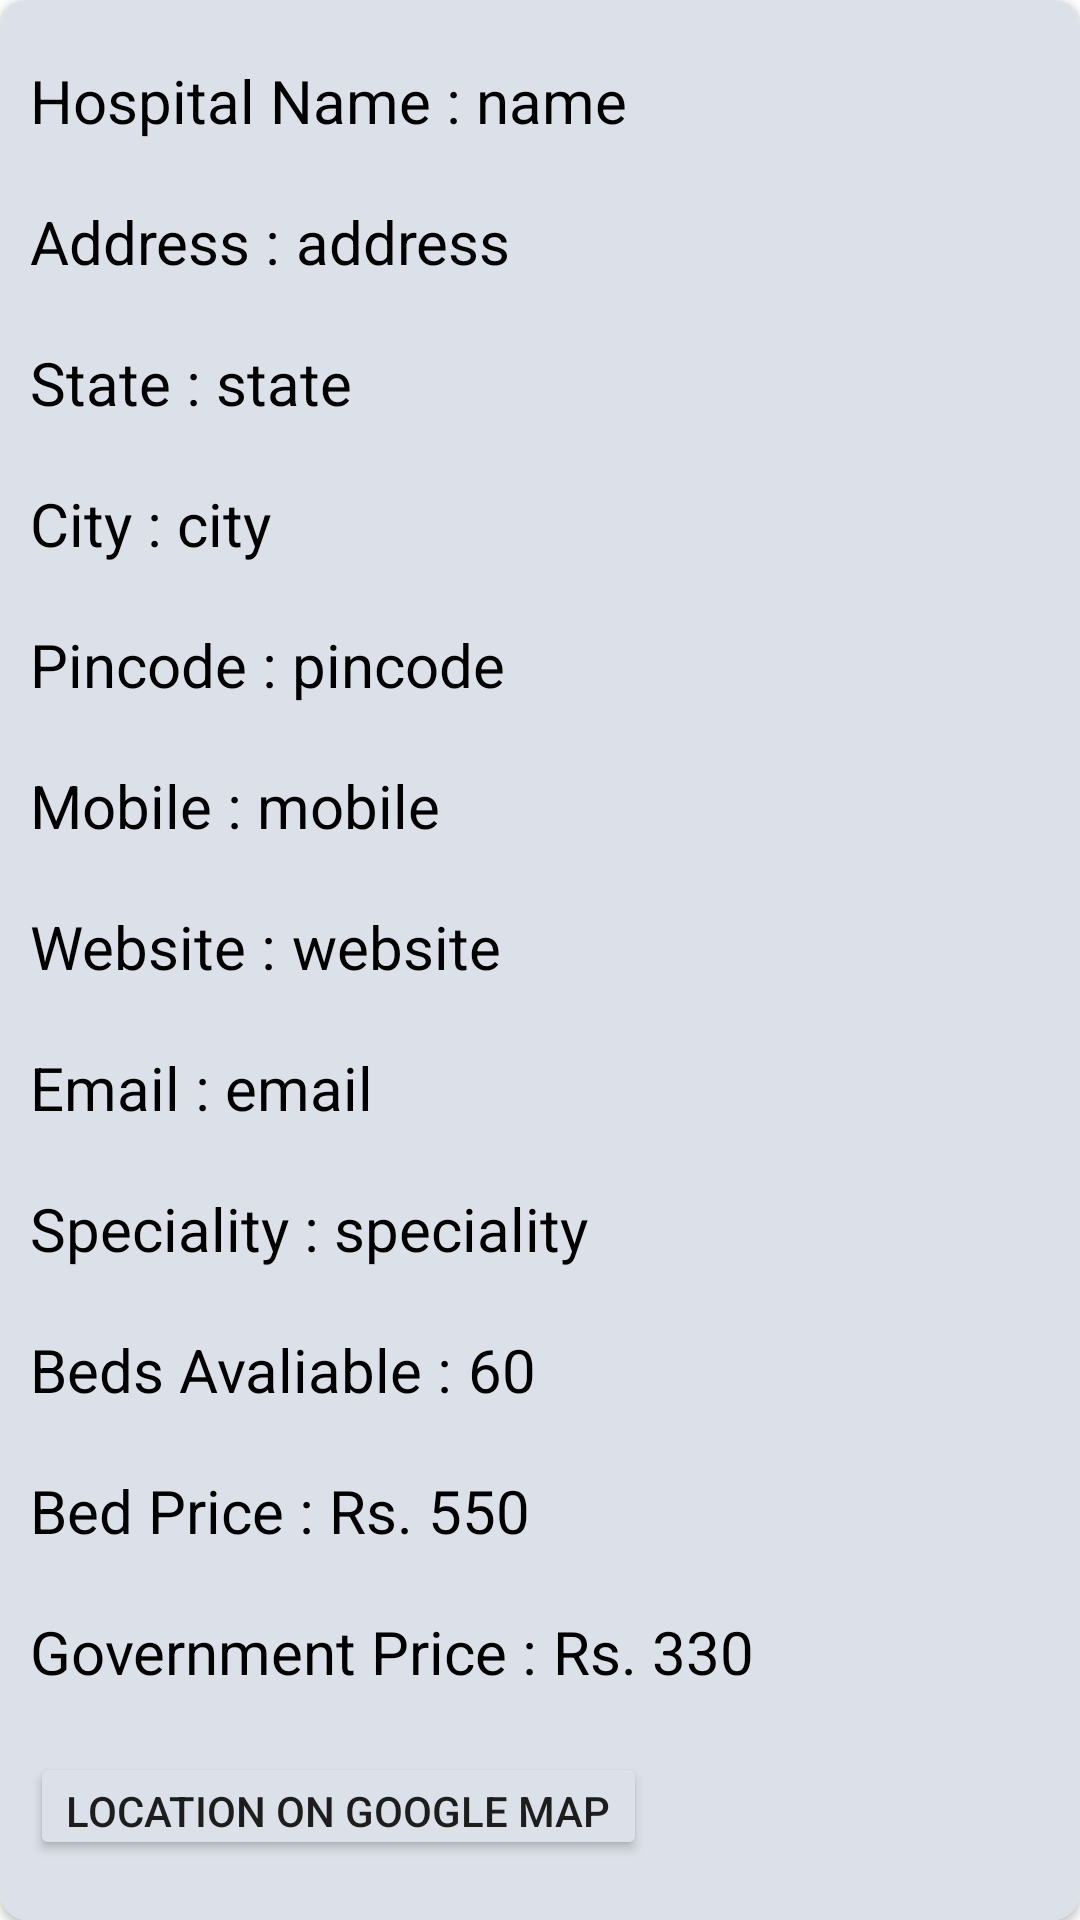

Produce the Android XML layout that renders to this screen, including the resource entries it uses.
<!-- AndroidManifest.xml: application theme Theme.SignUp -->
<!-- res/layout/findetails.xml -->
<?xml version="1.0" encoding="utf-8"?>
<androidx.cardview.widget.CardView xmlns:android="http://schemas.android.com/apk/res/android"
    xmlns:app="http://schemas.android.com/apk/res-auto"
    android:id="@+id/meds_item"
    android:elevation="10dp"
    android:layout_width="match_parent"
    android:layout_height="wrap_content"
    android:layout_margin="10dp"
    app:cardCornerRadius="9dp">

    <LinearLayout
        android:layout_width="match_parent"
        android:layout_height="wrap_content"
        android:orientation="vertical"
        android:background="@color/Def"
        android:padding="10dp">

        <LinearLayout
            android:layout_width="match_parent"
            android:layout_height="wrap_content"
            android:orientation="horizontal"
            android:paddingVertical="10dp">

            <TextView
                android:layout_width="wrap_content"
                android:layout_height="wrap_content"
                android:text="Hospital Name : "
                android:textColor="@android:color/black"
                android:textSize="20sp" />

            <TextView
                android:id="@+id/HOSPITALNAME"
                android:layout_width="wrap_content"
                android:layout_height="wrap_content"
                android:text="name"
                android:textColor="@android:color/black"
                android:textSize="20sp" />
        </LinearLayout>

        <LinearLayout
            android:layout_width="match_parent"
            android:layout_height="wrap_content"
            android:orientation="horizontal"
            android:paddingVertical="10dp">

            <TextView
                android:layout_width="wrap_content"
                android:layout_height="wrap_content"
                android:text="Address : "
                android:textColor="@android:color/black"
                android:textSize="20sp" />

            <TextView
                android:id="@+id/ADDRESS"
                android:layout_width="wrap_content"
                android:layout_height="wrap_content"
                android:text="address"
                android:textColor="@android:color/black"
                android:textSize="20sp" />
        </LinearLayout>

        <LinearLayout
            android:layout_width="match_parent"
            android:layout_height="wrap_content"
            android:orientation="horizontal"
            android:paddingVertical="10dp">

            <TextView
                android:layout_width="wrap_content"
                android:layout_height="wrap_content"
                android:text="State : "
                android:textColor="@android:color/black"
                android:textSize="20sp" />

            <TextView
                android:id="@+id/STATE"
                android:layout_width="wrap_content"
                android:layout_height="wrap_content"
                android:text="state"
                android:textColor="@android:color/black"
                android:textSize="20sp" />
        </LinearLayout>

        <LinearLayout
            android:layout_width="match_parent"
            android:layout_height="wrap_content"
            android:orientation="horizontal"
            android:paddingVertical="10dp">

            <TextView
                android:layout_width="wrap_content"
                android:layout_height="wrap_content"
                android:text="City : "
                android:textColor="@android:color/black"
                android:textSize="20sp" />

            <TextView
                android:id="@+id/CITY"
                android:layout_width="wrap_content"
                android:layout_height="wrap_content"
                android:text="city"
                android:textColor="@android:color/black"
                android:textSize="20sp" />
        </LinearLayout>

        <LinearLayout
            android:layout_width="match_parent"
            android:layout_height="wrap_content"
            android:orientation="horizontal"
            android:paddingVertical="10dp">

            <TextView
                android:layout_width="wrap_content"
                android:layout_height="wrap_content"
                android:text="Pincode : "
                android:textColor="@android:color/black"
                android:textSize="20sp" />

            <TextView
                android:id="@+id/PINCODE"
                android:layout_width="wrap_content"
                android:layout_height="wrap_content"
                android:text="pincode"
                android:textColor="@android:color/black"
                android:textSize="20sp" />
        </LinearLayout>
        <LinearLayout
            android:layout_width="match_parent"
            android:layout_height="wrap_content"
            android:orientation="horizontal"
            android:paddingVertical="10dp">

            <TextView
                android:layout_width="wrap_content"
                android:layout_height="wrap_content"
                android:text="Mobile : "
                android:textColor="@android:color/black"
                android:textSize="20sp" />

            <TextView
                android:id="@+id/MOBILENUMBER"
                android:layout_width="wrap_content"
                android:layout_height="wrap_content"
                android:text="mobile"
                android:textColor="@android:color/black"
                android:textSize="20sp" />
        </LinearLayout>
        <LinearLayout
            android:layout_width="match_parent"
            android:layout_height="wrap_content"
            android:orientation="horizontal"
            android:paddingVertical="10dp">

            <TextView
                android:layout_width="wrap_content"
                android:layout_height="wrap_content"
                android:text="Website : "
                android:textColor="@android:color/black"
                android:textSize="20sp" />

            <TextView
                android:id="@+id/WEBSITE"
                android:layout_width="wrap_content"
                android:layout_height="wrap_content"
                android:text="website"
                android:textColor="@android:color/black"
                android:textSize="20sp" />
        </LinearLayout>
        <LinearLayout
            android:layout_width="match_parent"
            android:layout_height="wrap_content"
            android:orientation="horizontal"
            android:paddingVertical="10dp">

            <TextView
                android:layout_width="wrap_content"
                android:layout_height="wrap_content"
                android:text="Email : "
                android:textColor="@android:color/black"
                android:textSize="20sp" />

            <TextView
                android:id="@+id/EMAIL"
                android:layout_width="wrap_content"
                android:layout_height="wrap_content"
                android:text="email"
                android:textColor="@android:color/black"
                android:textSize="20sp" />
        </LinearLayout>
        <LinearLayout
            android:layout_width="match_parent"
            android:layout_height="wrap_content"
            android:orientation="horizontal"
            android:paddingVertical="10dp">

            <TextView
                android:layout_width="wrap_content"
                android:layout_height="wrap_content"
                android:text="Speciality : "
                android:textColor="@android:color/black"
                android:textSize="20sp" />

            <TextView
                android:id="@+id/SPECIALITY"
                android:layout_width="wrap_content"
                android:layout_height="wrap_content"
                android:text="speciality"
                android:textColor="@android:color/black"
                android:textSize="20sp" />
        </LinearLayout>

        <TextView
            android:layout_width="0dp"
            android:layout_height="0dp"
            android:id="@+id/LONGITUDE"/>
        <TextView
            android:layout_width="0dp"
            android:layout_height="0dp"
            android:id="@+id/LATITUDE"/>
        <LinearLayout
            android:layout_width="match_parent"
            android:layout_height="wrap_content"
            android:orientation="horizontal"
            android:paddingVertical="10dp">

            <TextView
                android:layout_width="wrap_content"
                android:layout_height="wrap_content"
                android:text="Beds Avaliable : "
                android:textColor="@android:color/black"
                android:textSize="20sp" />

            <TextView
                android:id="@+id/BEDS_AVL"
                android:layout_width="wrap_content"
                android:layout_height="wrap_content"
                android:text="60"
                android:textColor="@android:color/black"
                android:textSize="20sp" />
        </LinearLayout>

        <LinearLayout
            android:layout_width="match_parent"
            android:layout_height="wrap_content"
            android:orientation="horizontal"
            android:paddingVertical="10dp">

            <TextView
                android:layout_width="wrap_content"
                android:layout_height="wrap_content"
                android:text="Bed Price : "
                android:textColor="@android:color/black"
                android:textSize="20sp" />

            <TextView
                android:id="@+id/BED_PRICE"
                android:layout_width="wrap_content"
                android:layout_height="wrap_content"
                android:text="Rs. 550"
                android:textColor="@android:color/black"
                android:textSize="20sp" />
        </LinearLayout>

        <LinearLayout
            android:layout_width="match_parent"
            android:layout_height="wrap_content"
            android:orientation="horizontal"
            android:paddingVertical="10dp">

            <TextView
                android:layout_width="wrap_content"
                android:layout_height="wrap_content"
                android:text="Government Price : "
                android:textColor="@android:color/black"
                android:textSize="20sp" />

            <TextView
                android:id="@+id/GOVERN_PRICE"
                android:layout_width="wrap_content"
                android:layout_height="wrap_content"
                android:text="Rs. 330"
                android:textColor="@android:color/black"
                android:textSize="20sp" />
        </LinearLayout>
        <LinearLayout
            android:layout_width="match_parent"
            android:layout_height="wrap_content"
            android:orientation="horizontal"
            android:paddingVertical="10dp">

            <Button

                android:id="@+id/BUTS"
                android:layout_width="wrap_content"
                android:layout_height="wrap_content"
                android:layout_gravity="center_horizontal"
                android:backgroundTint="@color/Def"
                android:backgroundTintMode="multiply"
                android:clickable="true"
                android:elevation="10dp"
                android:text="Location on Google Map" />

        </LinearLayout>

    </LinearLayout>



</androidx.cardview.widget.CardView>
<!-- resources referenced by this layout -->
<resources>
  <color name="Def">#dce0e8</color>
  <style name="Theme.SignUp" parent="Theme.MaterialComponents.Light.NoActionBar">
          
          <item name="colorPrimary">@color/purple_500</item>
          <item name="colorPrimaryVariant">@color/purple_700</item>
          <item name="colorOnPrimary">@color/white</item>
          
          <item name="colorSecondary">@color/teal_200</item>
          <item name="colorSecondaryVariant">@color/teal_700</item>
          <item name="colorOnSecondary">@color/black</item>
          
          <item name="android:statusBarColor">#00000000</item>
          
  
  
      </style>
  <color name="purple_500">#FF6200EE</color>--&gt;
  <color name="purple_700">#FF3700B3</color>
  <color name="white">#FFFFFFFF</color>
  <color name="teal_200">#FF03DAC5</color>
  <color name="teal_700">#FF018786</color>
  <color name="black">#FF000000</color>
</resources>
